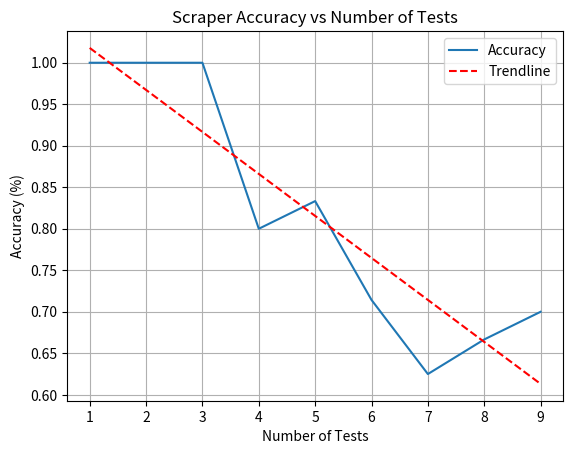

Here is the Python script that generated this plot:
import matplotlib.pyplot as plt
import random  # Used to simulate scraper results
import numpy as np


# Define the scraper function (replace this with your actual scraper function)
def map_scraper(accuracy_values: list = [1 / 1, 2 / 2, 3 / 3, 4 / 5, 5 / 6, 5 / 7, 5 / 8, 6 / 9, 7 / 10]):
    # Define the x-values (independent variable)
    x_values = list(range(1, len(accuracy_values) + 1))

    # Calculate the trendline
    z = np.polyfit(x_values, accuracy_values, 1)
    trendline = np.poly1d(z)

    # Plot the graph
    plt.plot(x_values, accuracy_values, label='Accuracy')
    plt.plot(x_values, trendline(x_values), 'r--', label='Trendline')
    plt.xlabel("Number of Tests")
    plt.ylabel("Accuracy (%)")
    plt.title("Scraper Accuracy vs Number of Tests")
    plt.legend()
    plt.grid()

    # Display the graph
    plt.show()


if __name__ == '__main__':
    map_scraper()
